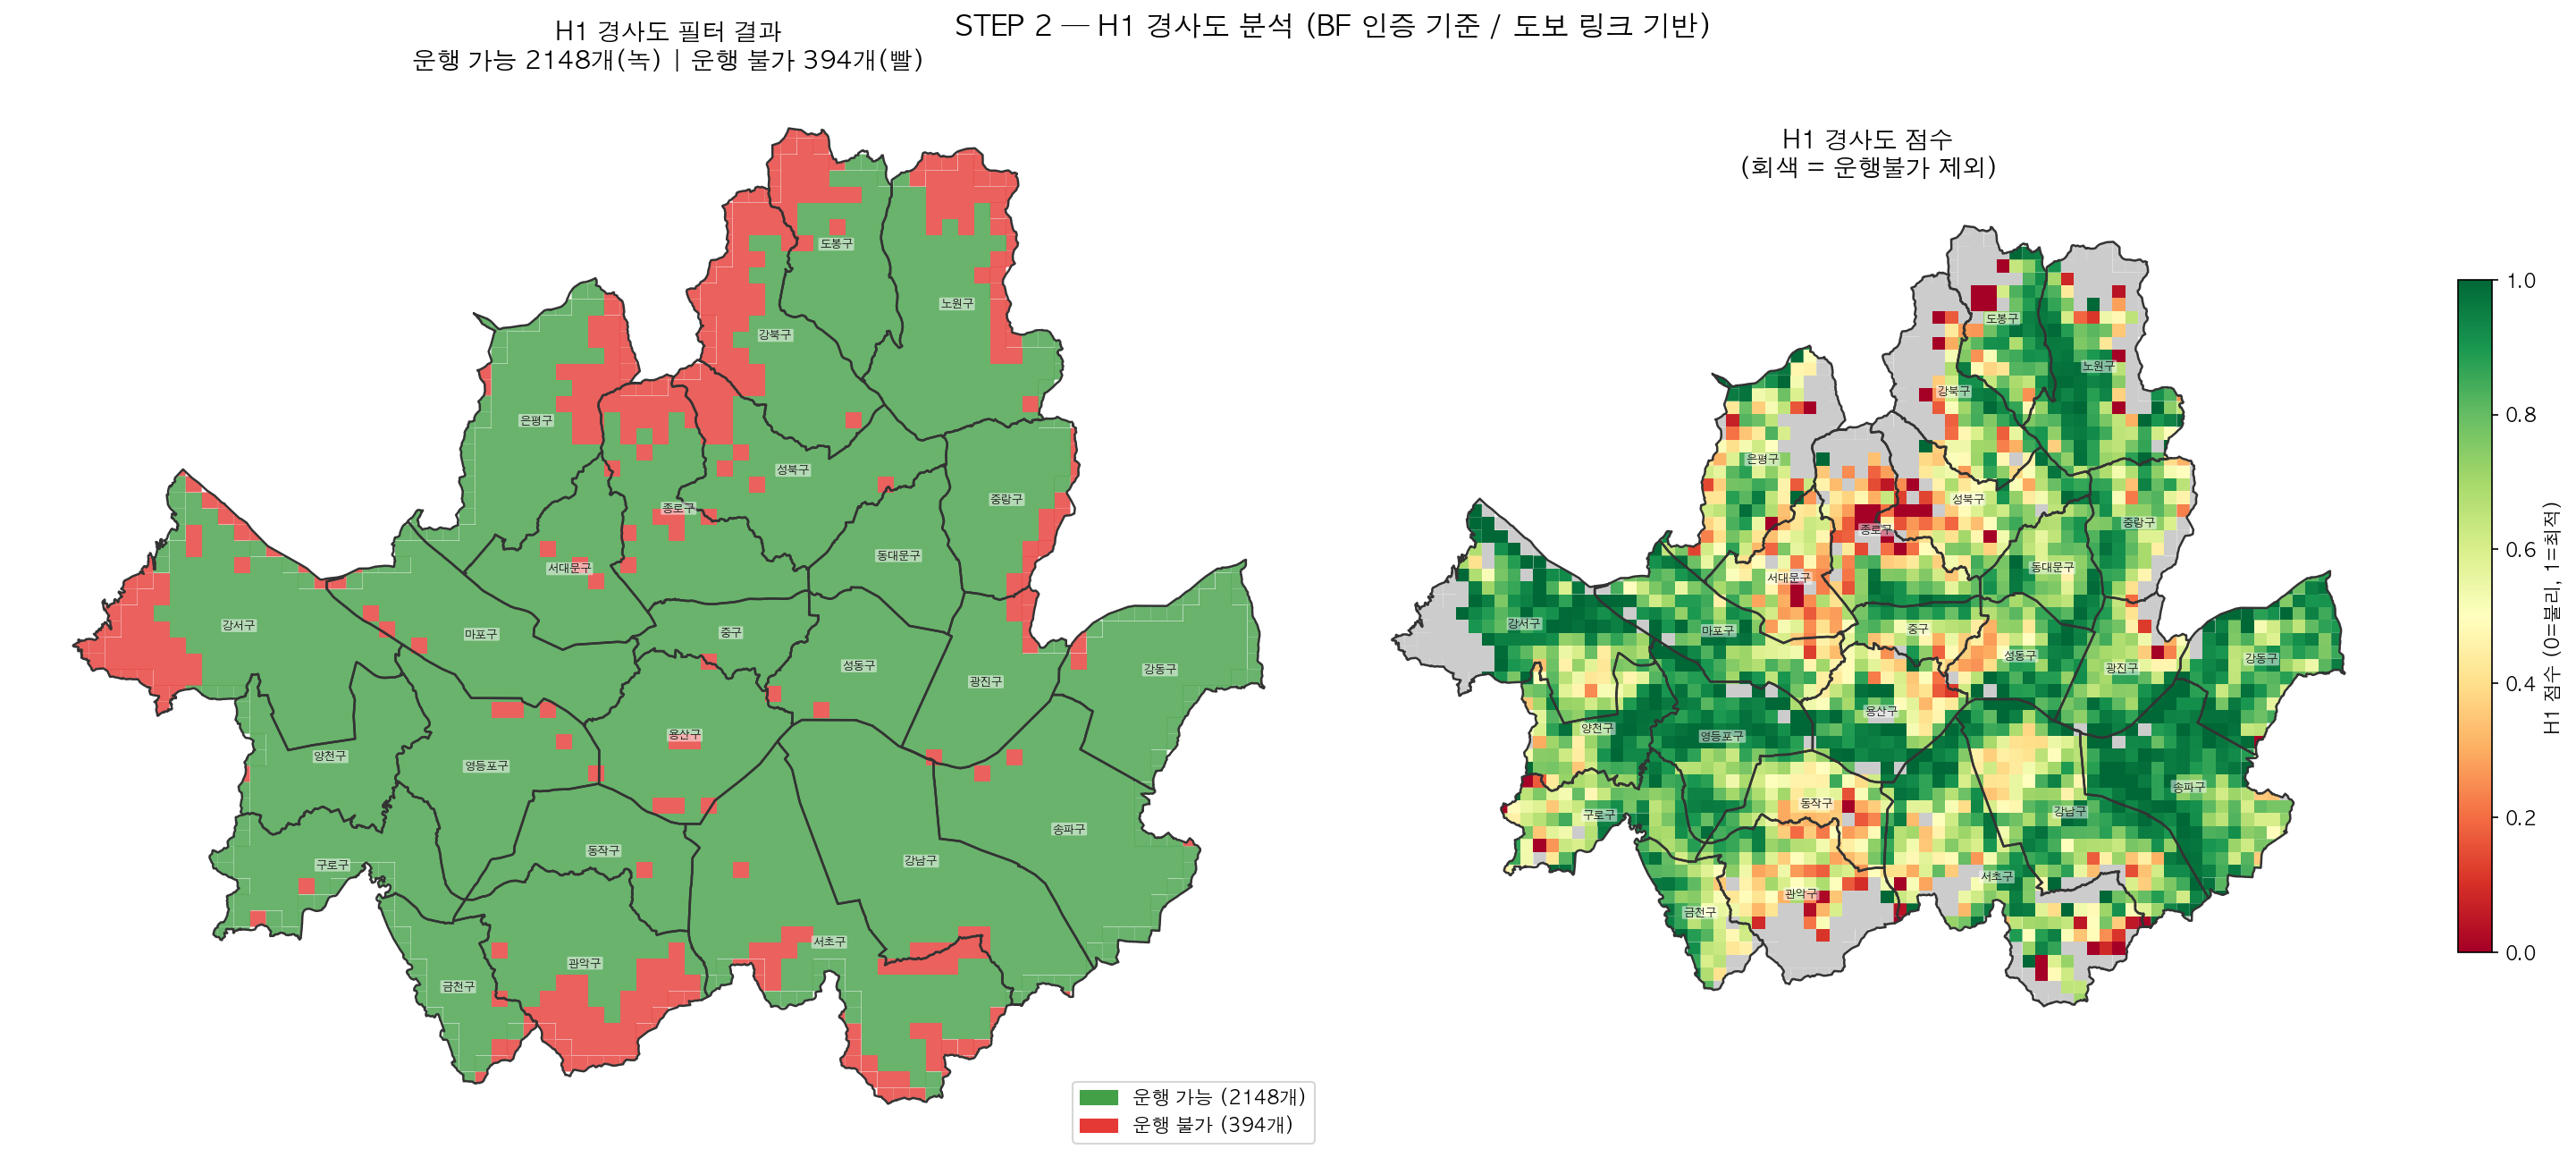

This figure's Python source:
import geopandas as gpd
import pandas as pd
import numpy as np
from shapely import wkt
from scipy.spatial import cKDTree
import matplotlib.pyplot as plt
import matplotlib.patches as mpatches

# ── 1. 격자 로드 (step1 결과) ──────────────────────
grid = gpd.read_file('step1_grid.gpkg')
print(f"[STEP1] 격자: {len(grid)}개")

# ── 2. 표고점 로드 (EPSG:5174 → 5179) ─────────────
elev = gpd.read_file('서울시 경사도/표고 5000/N3P_F002.shp')
print(f"[표고점] 원본 CRS: {elev.crs} | {len(elev)}개")
elev = elev.to_crs('EPSG:5179')

coords_elev = np.array([[g.x, g.y] for g in elev.geometry])
heights     = elev['HEIGHT'].values
tree        = cKDTree(coords_elev)
print(f"[표고점] EPSG:5179 변환 완료 → KDTree 구축")

# ── 3. 도보 네트워크 로드 → 링크만 추출 ───────────
df       = pd.read_csv('서울시 자치구별 도보 네트워크 공간정보.csv', encoding='cp949')
links_df = df[df['노드링크 유형'] == 'LINK'].copy()
links_df['geometry'] = links_df['링크 WKT'].apply(wkt.loads)
links_gdf = gpd.GeoDataFrame(links_df, geometry='geometry', crs='EPSG:4326')
links_gdf = links_gdf.to_crs('EPSG:5179').reset_index(drop=True)
print(f"[도보 링크] {len(links_gdf)}개 로드 완료")

# ── 4. 링크별 경사도 계산 (벡터 연산) ─────────────
# 링크 양 끝점 → 가장 가까운 표고점 HEIGHT → 경사도(%)
all_starts = np.array([[list(g.coords)[0][0],  list(g.coords)[0][1]]  for g in links_gdf.geometry])
all_ends   = np.array([[list(g.coords)[-1][0], list(g.coords)[-1][1]] for g in links_gdf.geometry])

_, idx_s = tree.query(all_starts)
_, idx_e = tree.query(all_ends)

links_gdf['link_length'] = links_gdf.geometry.length
links_gdf['slope'] = (
    np.abs(heights[idx_s] - heights[idx_e]) / links_gdf['link_length'].values * 100
)

# ── 5. 이상값 제거 ────────────────────────────────
n_before = len(links_gdf)
links_gdf = links_gdf[
    (links_gdf['link_length'] >= 1) &   # 1m 미만 링크 제외
    (links_gdf['slope'] <= 100)          # 경사도 100% 초과 제외
].copy()
print(f"[품질] 이상값 제거: {n_before - len(links_gdf)}개 → 남은 링크: {len(links_gdf)}개")

# ── 6. BF 인증 기준 3단계 분류 ────────────────────
# 최적(≤5%): BF 권장 1/18(≈5.6%)보다 보수적 적용
# 허용(5~8%): BF 허용 상한 1/12(≈8.3%) 미만
# 불가(>8%): BF 최대 허용 초과 → 보행 약자도 통행 불가
def classify(s):
    if s <= 5:   return 'optimal'
    elif s <= 8: return 'allowed'
    else:        return 'impossible'

links_gdf['slope_class'] = links_gdf['slope'].apply(classify)

total_km = links_gdf['link_length'].sum() / 1000
print(f"\n=== 링크 경사도 분포 (전체 {total_km:.1f} km) ===")
for cls in ['optimal', 'allowed', 'impossible']:
    mask    = links_gdf['slope_class'] == cls
    n       = mask.sum()
    len_km  = links_gdf.loc[mask, 'link_length'].sum() / 1000
    print(f"  {cls:12s}: {n:6d}개 | {len_km:7.1f} km ({len_km/total_km*100:.1f}%)")

# ── 7. 격자별 집계 (링크 길이 가중) ──────────────
links_gdf['imp_len'] = links_gdf['link_length'] * (links_gdf['slope_class'] == 'impossible')
links_gdf['opt_len'] = links_gdf['link_length'] * (links_gdf['slope_class'] == 'optimal')

joined = gpd.sjoin(
    links_gdf[['link_length', 'imp_len', 'opt_len', 'geometry']],
    grid[['grid_id', 'geometry']],
    how='inner', predicate='intersects'
)

agg = joined.groupby('grid_id').agg(
    total_link_len=('link_length', 'sum'),
    imp_link_len  =('imp_len',     'sum'),
    opt_link_len  =('opt_len',     'sum'),
).reset_index()

agg['impossible_ratio'] = agg['imp_link_len'] / agg['total_link_len'] * 100
agg['optimal_ratio']    = agg['opt_link_len'] / agg['total_link_len'] * 100

grid = grid.merge(agg[['grid_id', 'total_link_len', 'impossible_ratio', 'optimal_ratio']],
                  on='grid_id', how='left')

# 도보 링크 없는 격자: 운행 불가 처리
grid['impossible_ratio'] = grid['impossible_ratio'].fillna(100)
grid['optimal_ratio']    = grid['optimal_ratio'].fillna(0)
grid['total_link_len']   = grid['total_link_len'].fillna(0)

# ── 8. H1 필터: 불가 비율 50% 초과 → 운행불가 ────
grid['operable'] = grid['impossible_ratio'] <= 50

n_ok  = grid['operable'].sum()
n_out = (~grid['operable']).sum()
print(f"\n[H1 필터] 운행 가능: {n_ok}개 | 운행 불가: {n_out}개 ({n_out/len(grid)*100:.1f}%)")

# ── 9. H1 점수화 (운행 가능 격자만) ───────────────
def clip_iqr(s):
    q1, q3 = s.quantile(0.25), s.quantile(0.75)
    return s.clip(q1 - 1.5*(q3-q1), q3 + 1.5*(q3-q1))

def minmax(s):
    mn, mx = s.min(), s.max()
    return (s - mn) / (mx - mn) if mx > mn else s * 0.0

grid['h1_score'] = np.nan
mask = grid['operable']
grid.loc[mask, 'h1_score'] = minmax(clip_iqr(grid.loc[mask, 'optimal_ratio']))

print(f"\n[H1 점수] 운행 가능 격자 {n_ok}개 기준")
print(grid.loc[mask, 'h1_score'].describe().round(3))

# ── 10. 저장 ──────────────────────────────────────
grid.to_file('step2_h1.gpkg', driver='GPKG')
print("\n저장 완료: step2_h1.gpkg")

# ── 11. 시각화 ────────────────────────────────────
plt.rcParams['font.family'] = 'AppleGothic'
plt.rcParams['axes.unicode_minus'] = False

# 구 경계
boundary = gpd.read_file('N3A_G0110000/N3A_G0110000.shp').to_crs('EPSG:5179')
seoul_gu = boundary[boundary['BJCD'].str.startswith('11')].copy()
seoul_gu['GU_CD'] = seoul_gu['BJCD'].str[:5]
gu = seoul_gu.dissolve(by='GU_CD').reset_index()
gu['centroid'] = gu.geometry.centroid

GU_NAMES = {
    '11110':'종로구','11140':'중구',    '11170':'용산구', '11200':'성동구',
    '11215':'광진구','11230':'동대문구','11260':'중랑구', '11290':'성북구',
    '11305':'강북구','11320':'도봉구',  '11350':'노원구', '11380':'은평구',
    '11410':'서대문구','11440':'마포구','11470':'양천구', '11500':'강서구',
    '11530':'구로구','11545':'금천구',  '11560':'영등포구','11590':'동작구',
    '11620':'관악구','11650':'서초구',  '11680':'강남구', '11710':'송파구',
    '11740':'강동구'
}
gu['GU_NM'] = gu['GU_CD'].map(GU_NAMES)

def add_gu_labels(ax):
    gu.boundary.plot(ax=ax, color='#333333', linewidth=1.2)
    for _, row in gu.iterrows():
        if pd.notna(row['GU_NM']):
            ax.annotate(row['GU_NM'], xy=(row['centroid'].x, row['centroid'].y),
                        ha='center', va='center', fontsize=6,
                        fontweight='bold', color='#111111',
                        bbox=dict(boxstyle='round,pad=0.1', fc='white', alpha=0.5, ec='none'))

fig, axes = plt.subplots(1, 2, figsize=(20, 9))

# 왼쪽: H1 필터 결과
ax = axes[0]
grid[~grid['operable']].plot(ax=ax, color='#E53935', alpha=0.8)
grid[grid['operable']].plot(ax=ax, color='#43A047', alpha=0.8)
add_gu_labels(ax)
ax.set_title(f'H1 경사도 필터 결과\n운행 가능 {n_ok}개(녹) | 운행 불가 {n_out}개(빨)', fontsize=13)
ax.axis('off')
patches = [mpatches.Patch(color='#43A047', label=f'운행 가능 ({n_ok}개)'),
           mpatches.Patch(color='#E53935', label=f'운행 불가 ({n_out}개)')]
ax.legend(handles=patches, loc='lower right', fontsize=10)

# 오른쪽: H1 점수 (운행 가능 격자만)
ax2 = axes[1]
grid[~grid['operable']].plot(ax=ax2, color='#CCCCCC')
grid[grid['operable']].plot(
    column='h1_score', cmap='RdYlGn', vmin=0, vmax=1,
    legend=True, legend_kwds={'label': 'H1 점수 (0=불리, 1=최적)', 'shrink': 0.6},
    ax=ax2
)
add_gu_labels(ax2)
ax2.set_title('H1 경사도 점수\n(회색 = 운행불가 제외)', fontsize=13)
ax2.axis('off')

plt.suptitle('STEP 2 — H1 경사도 분석 (BF 인증 기준 / 도보 링크 기반)',
             fontsize=15, fontweight='bold')
plt.tight_layout()
plt.savefig('step2_h1.png', dpi=150, bbox_inches='tight')
plt.show()
print("저장 완료: step2_h1.png")
